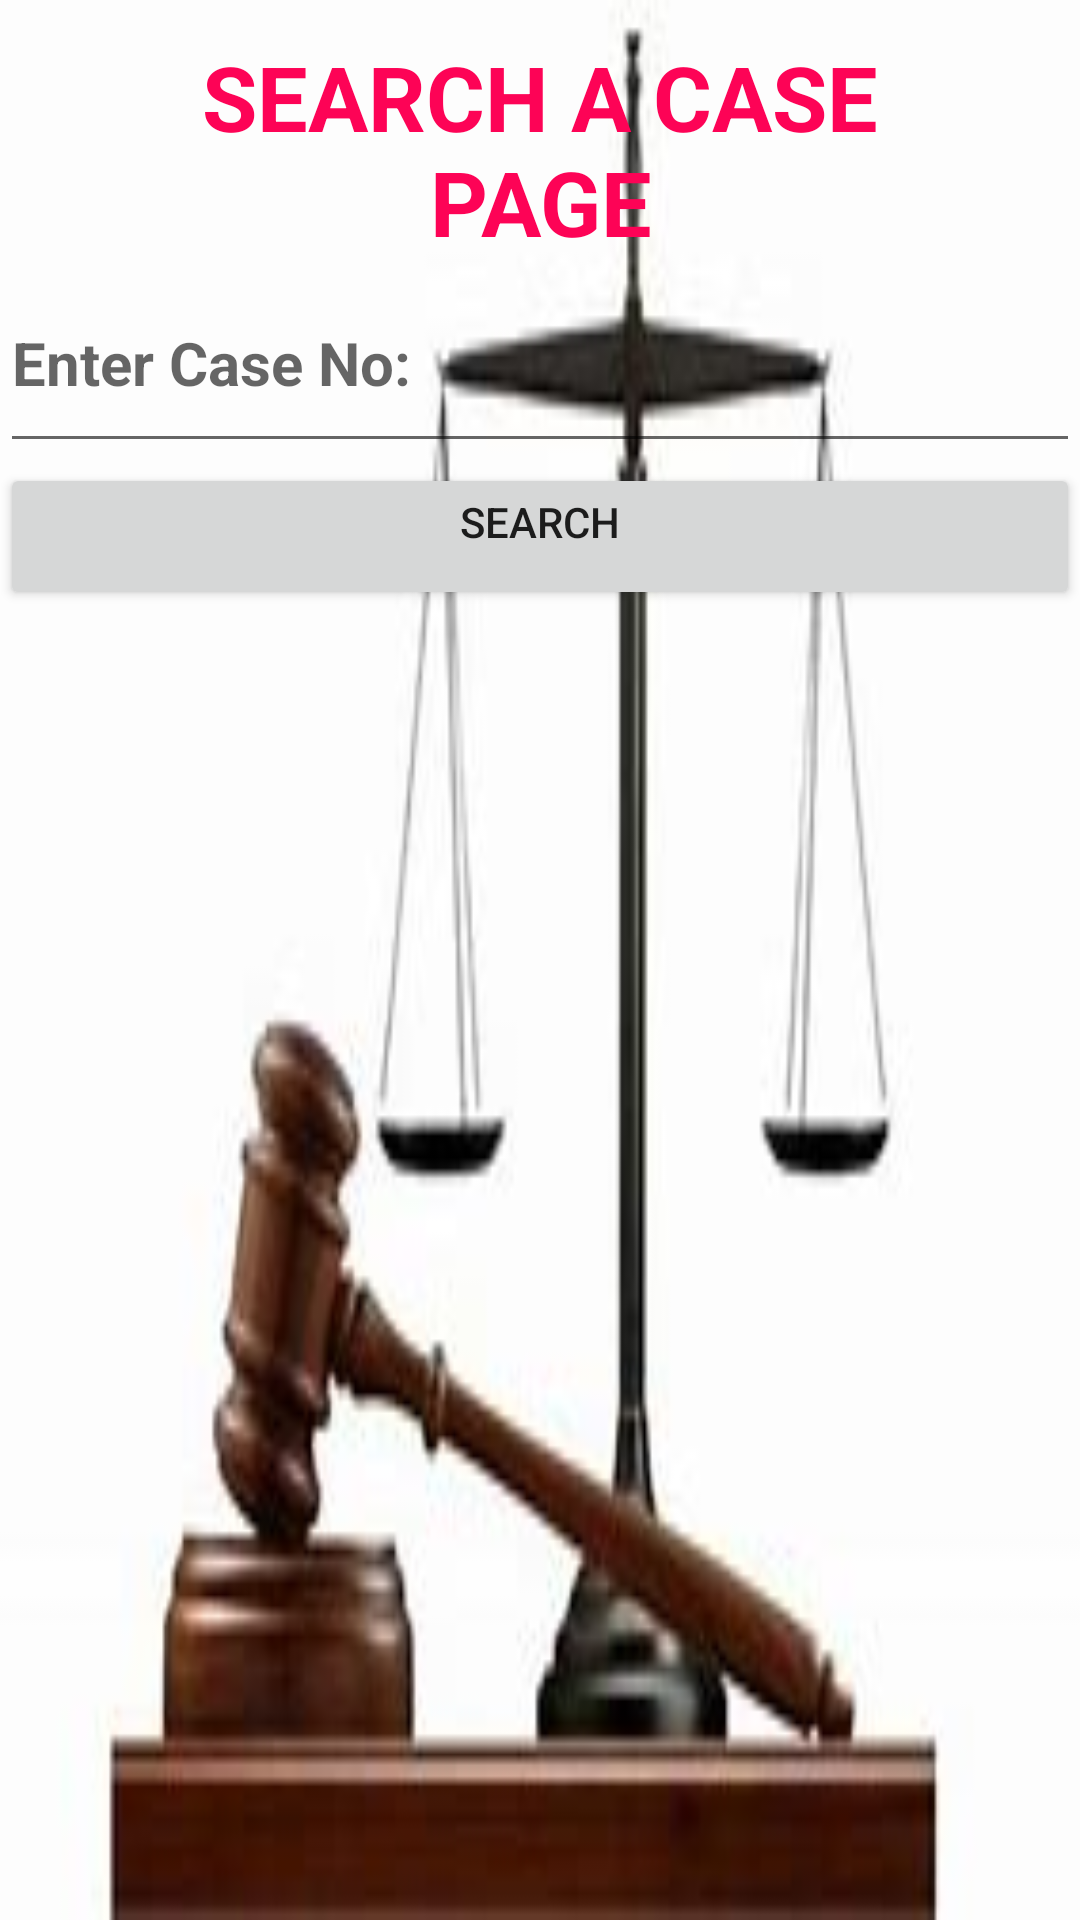

This screen was rendered from an Android layout file. Write that file and the resources it references.
<!-- AndroidManifest.xml: application theme Theme.MyJudiciaryApp -->
<!-- res/layout/activity_searchcase.xml -->
<?xml version="1.0" encoding="utf-8"?>
<LinearLayout
    android:background="@drawable/img_1"
    android:orientation="vertical"
    xmlns:android="http://schemas.android.com/apk/res/android"
    xmlns:app="http://schemas.android.com/apk/res-auto"
    xmlns:tools="http://schemas.android.com/tools"
    android:layout_width="match_parent"
    android:layout_height="match_parent"
    tools:context=".SearchActivity">

    <TextView
        android:textSize="30dp"
        android:gravity="center"
        android:layout_marginTop="12dp"
        android:layout_marginRight="30dp"
        android:layout_marginLeft="30dp"
        android:textStyle="bold"
        android:textColor="#FD0356"
        android:id="@+id/txtViewTitle"
        android:layout_width="match_parent"
        android:layout_height="wrap_content"
        android:text="SEARCH A CASE PAGE" />

    <EditText
        android:paddingTop="20sp"
        android:paddingBottom="20sp"
        android:textStyle="bold"
        android:textSize="20sp"
        android:id="@+id/editSearchCase"
        android:layout_width="match_parent"
        android:layout_height="wrap_content"
        android:ems="10"
        android:hint="Enter Case No:"
        android:inputType="textPersonName" />

    <Button
        android:id="@+id/mBtnSearch"
        android:layout_width="match_parent"
        android:layout_height="wrap_content"
        android:paddingBottom="20sp"
        android:text="Search" />

</LinearLayout>
<!-- resources referenced by this layout -->
<resources>
  <!-- drawable img_1: png bitmap (drawable, 37053 bytes) -->
  <style name="Theme.MyJudiciaryApp" parent="Theme.MaterialComponents.DayNight.DarkActionBar">
          
          <item name="colorPrimary">@color/purple_500</item>
          <item name="colorPrimaryVariant">@color/purple_700</item>
          <item name="colorOnPrimary">@color/white</item>
          
          <item name="colorSecondary">@color/teal_200</item>
          <item name="colorSecondaryVariant">@color/teal_700</item>
          <item name="colorOnSecondary">@color/black</item>
          
          <item name="android:statusBarColor" tools:targetApi="l">?attr/colorPrimaryVariant</item>
          
      </style>
  <!-- not gathered from this repository: default colours our renderer supplied (Android Studio template values) -->
  <color name="purple_500">#FF6200EE</color>
  <color name="purple_700">#FF3700B3</color>
  <color name="teal_200">#FF03DAC5</color>
  <color name="teal_700">#FF018786</color>
  <color name="black">#FF000000</color>
  <color name="white">#FFFFFFFF</color>
</resources>
